Image classification data set "datasets" (grazialencar/visao-computacional-dog-breed-classifier on GitHub). Class labels (10): beagle, boxer, bulldog, dachshund, German shepherd, golden retriever, Labrador retriever, poodle, rottweiler, Yorkshire terrier.

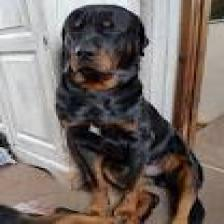
Label: rottweiler

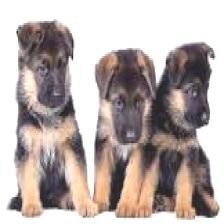
Label: German shepherd

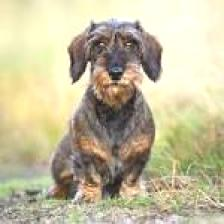
Label: dachshund

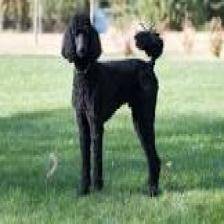
Label: poodle
